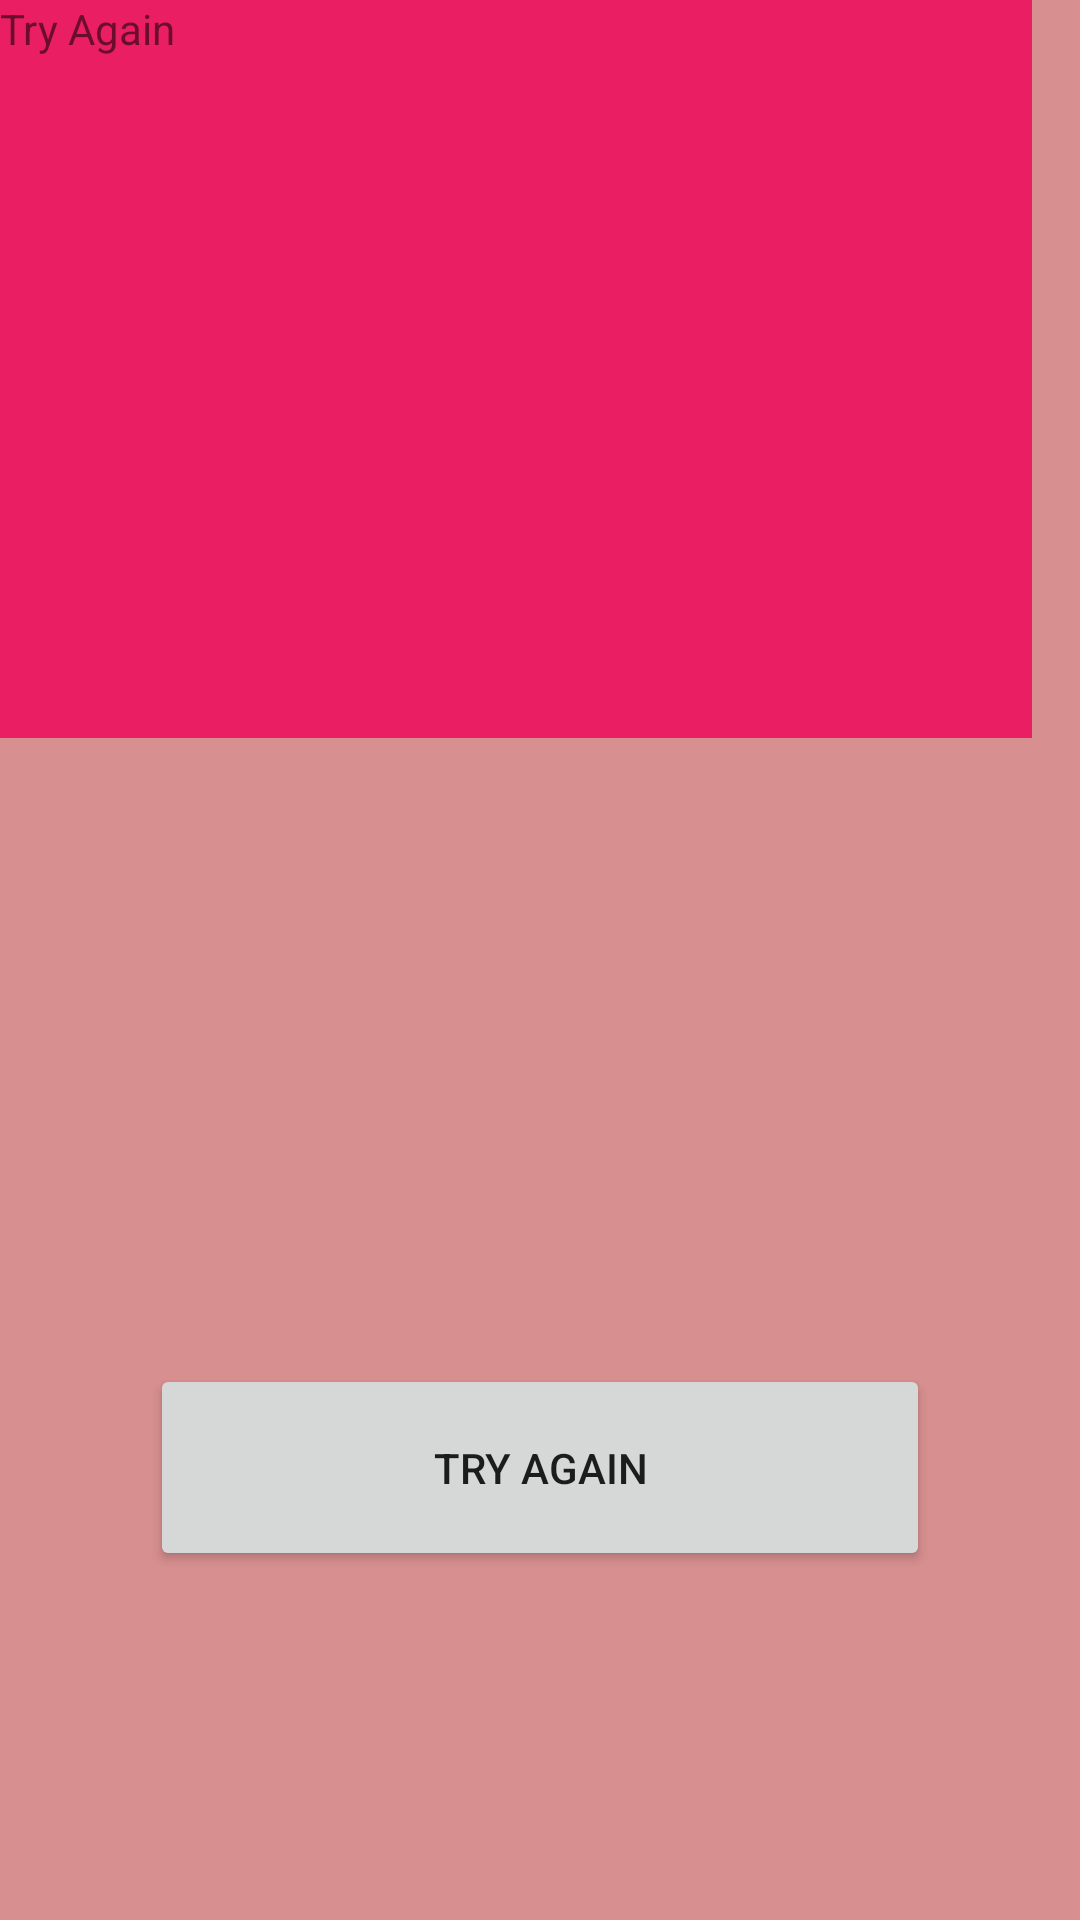

The Android layout XML behind this screen, and the referenced resources:
<!-- AndroidManifest.xml: application theme Theme.Trivia2022 -->
<!-- res/layout/fragment_game_over.xml -->
<?xml version="1.0" encoding="utf-8"?>
<layout xmlns:android="http://schemas.android.com/apk/res/android"
    xmlns:app="http://schemas.android.com/apk/res-auto"
    xmlns:tools="http://schemas.android.com/tools"

    tools:context=".score.GameOverFragment">

    <androidx.constraintlayout.widget.ConstraintLayout
        android:layout_width="match_parent"
        android:layout_height="match_parent"
        android:background="#D78F8F">

        <TextView
            android:id="@+id/textView4"
            android:layout_width="344dp"
            android:layout_height="246dp"
            android:background="#E91E63"
            android:text="Try Again"
            tools:layout_editor_absoluteX="33dp"
            tools:layout_editor_absoluteY="216dp" />

        <Button
            android:id="@+id/button_try_agane"
            android:layout_width="260dp"
            android:layout_height="69dp"
            android:layout_marginTop="92dp"
            android:text="Try Again"
            app:layout_constraintBottom_toBottomOf="parent"
            app:layout_constraintEnd_toEndOf="parent"
            app:layout_constraintStart_toStartOf="parent"
            app:layout_constraintTop_toBottomOf="@+id/textView4" />
    </androidx.constraintlayout.widget.ConstraintLayout>
</layout>
<!-- resources referenced by this layout -->
<resources>
  <style name="Theme.Trivia2022" parent="Theme.MaterialComponents.DayNight.DarkActionBar">
          
          <item name="colorPrimary">@color/purple_500</item>
          <item name="colorPrimaryVariant">@color/purple_700</item>
          <item name="colorOnPrimary">@color/white</item>
          
          <item name="colorSecondary">@color/teal_200</item>
          <item name="colorSecondaryVariant">@color/teal_700</item>
          <item name="colorOnSecondary">@color/black</item>
          
          <item name="android:statusBarColor" tools:targetApi="l">?attr/colorPrimaryVariant</item>
          
      </style>
  <color name="purple_500">#FF6200EE</color>
  <color name="purple_700">#FF3700B3</color>
  <color name="white">#FFFFFFFF</color>
  <color name="teal_200">#FF03DAC5</color>
  <color name="teal_700">#FF018786</color>
  <color name="black">#FF000000</color>
</resources>
